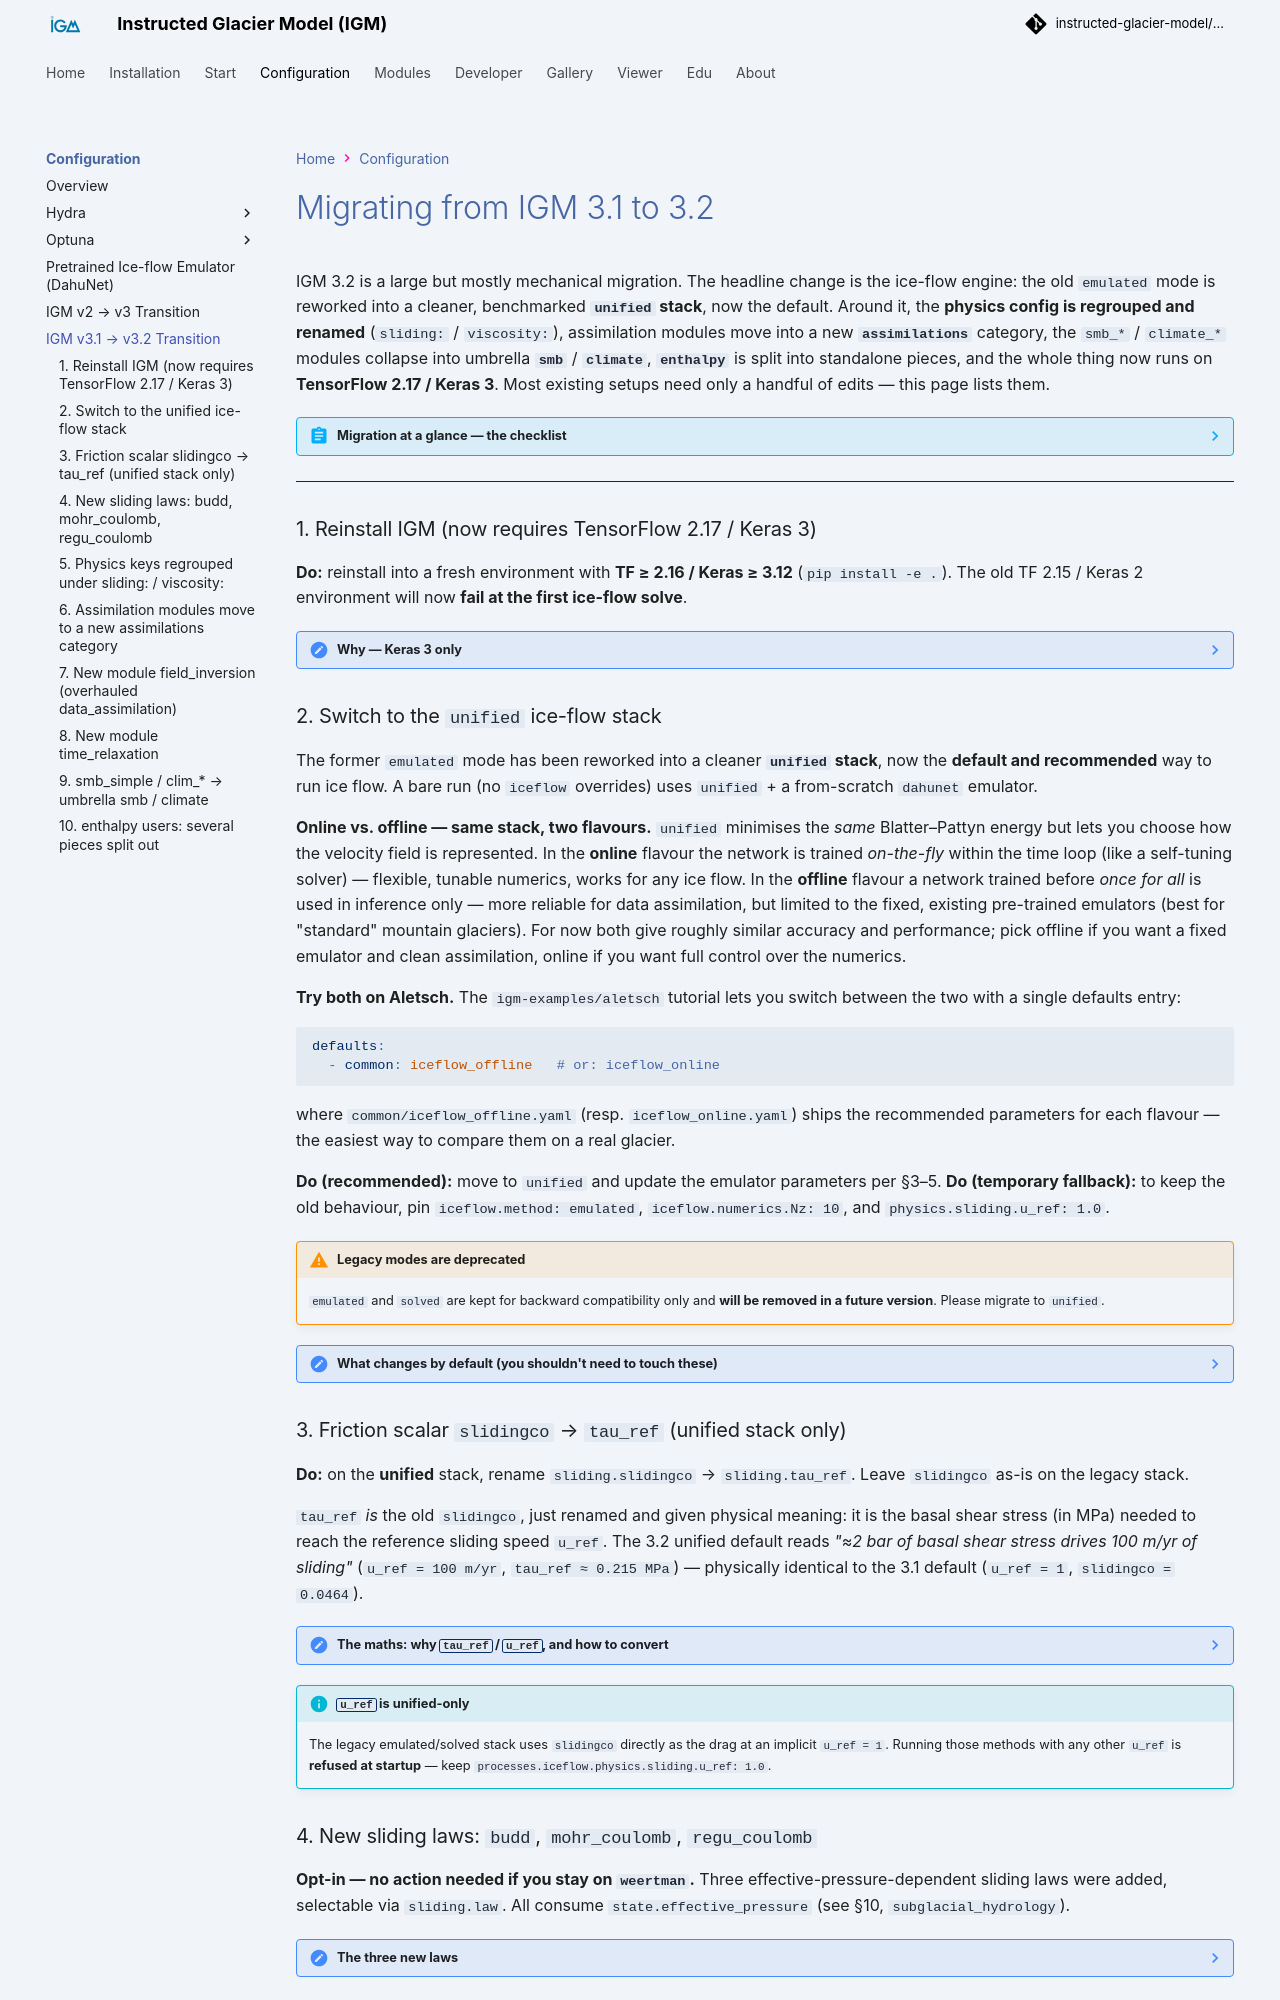

repository: instructed-glacier-model/igm-doc · page: latest/about/transition-IGM-3.1-to-3.2/index.html · generator: mkdocs

# Migrating from IGM 3.1 to 3.2

IGM 3.2 is a large but mostly mechanical migration. The headline change is the
ice-flow engine: the old `emulated` mode is reworked into a cleaner, benchmarked
**`unified` stack**, now the default. Around it, the **physics config is regrouped
and renamed** (`sliding:` / `viscosity:`), assimilation modules move into a new
**`assimilations`** category, the `smb_*` / `climate_*` modules collapse into
umbrella **`smb`** / **`climate`**, **`enthalpy`** is split into standalone pieces,
and the whole thing now runs on **TensorFlow 2.17 / Keras 3**. Most existing setups
need only a handful of edits — this page lists them.


??? abstract "Migration at a glance — the checklist"
    - [ ] **Reinstall** in a TF 2.17 / Keras 3 environment (§1)
    - [ ] Move to the **`unified`** ice-flow stack (§2)
    - [ ] Rename friction scalar **`slidingco` → `tau_ref`** on unified (§3)
    - [ ] Optionally adopt new **sliding laws** — `budd`, `mohr_coulomb`, `regu_coulomb` (§4)
    - [ ] Apply the **`sliding:` / `viscosity:`** physics-key renames (§5)
    - [ ] Update **assimilation** module paths & changed defaults (§6–8)
    - [ ] Switch to umbrella **`smb` / `climate`** via `method:` (§9)
    - [ ] If you use **`enthalpy`**: add `subglacial_hydrology` + `arrhenius`, enable `vertical_velocity` (§10)

---

### 1. Reinstall IGM (now requires TensorFlow 2.17 / Keras 3)

**Do:** reinstall into a fresh environment with **TF ≥ 2.16 / Keras ≥ 3.12**
(`pip install -e .`). The old TF 2.15 / Keras 2 environment will now **fail at the
first ice-flow solve**.

??? note "Why — Keras 3 only"
    The new stack is tested **only** on TF ≥ 2.16 / Keras ≥ 3.12 and uses
    Keras-3-only APIs, so it cannot run on the previous environment. Reinstalling
    from `setup.py` pulls in the updated dependencies automatically.

### 2. Switch to the `unified` ice-flow stack

The former `emulated` mode has been reworked into a cleaner **`unified` stack**, now
the **default and recommended** way to run ice flow. A bare run (no `iceflow`
overrides) uses `unified` + a from-scratch `dahunet` emulator.

**Online vs. offline — same stack, two flavours.** `unified` minimises the *same*
Blatter–Pattyn energy but lets you choose how the velocity field is represented. In
the **online** flavour the network is trained *on-the-fly* within the time loop (like
a self-tuning solver) — flexible, tunable numerics, works for any ice flow. In the
**offline** flavour a network trained before *once for all* is used in inference only —
more reliable for data assimilation, but limited to the fixed, existing
pre-trained emulators (best for "standard" mountain glaciers). For now both give
roughly similar accuracy and performance; pick offline if you want a fixed emulator
and clean assimilation, online if you want full control over the numerics.

**Try both on Aletsch.** The `igm-examples/aletsch` tutorial lets you switch between
the two with a single defaults entry:

```yaml
defaults:
  - common: iceflow_offline   # or: iceflow_online
```

where `common/iceflow_offline.yaml` (resp. `iceflow_online.yaml`) ships the
recommended parameters for each flavour — the easiest way to compare them on a real
glacier.

**Do (recommended):** move to `unified` and update the emulator parameters per §3–5.
**Do (temporary fallback):** to keep the old behaviour, pin
`iceflow.method: emulated`, `iceflow.numerics.Nz: 10`, and `physics.sliding.u_ref: 1.0`.

!!! warning "Legacy modes are deprecated"
    `emulated` and `solved` are kept for backward compatibility only and **will be
    removed in a future version**. Please migrate to `unified`.

??? note "What changes by default (you shouldn't need to touch these)"
    The from-scratch defaults were tuned to maximize accuracy while minimizing
    compute time, so a standard run needs no manual tuning. In short:

    | Parameter | Old (`emulated`) | New (`unified` / `dahunet`) |
    |---|---|---|
    | `iceflow.method` | `emulated` | `unified` |
    | `numerics.Nz` | 10 | 4 |
    | network | (cnn) | `dahunet` (cnn backend, residual) |
    | `nb_out_filter` | 32 | 24 |
    | `nb_layers` | 8 | 6 |
    | `conv_ker_size` | — | 3 |
    | `nbit_init` | 500 | 300 |
    | `nbit` | 1 | 5 |
    | `retrain_freq` | 1 | 5 |
    | `adam.lr_init` | 1.0e-03 | 2.0e-03 |
    | `adam.lr` | 5.0e-04 | 5.0e-04 (unchanged) |

    Network knobs now live under `unified.network.params`; the friction control is
    `tau_ref` instead of `slidingco` (see §3–5).

### 3. Friction scalar `slidingco` → `tau_ref` (unified stack only)

**Do:** on the **unified** stack, rename `sliding.slidingco` → `sliding.tau_ref`. 
Leave `slidingco` as-is on the legacy stack.

`tau_ref` *is* the old `slidingco`, just renamed and given physical meaning: it is
the basal shear stress (in MPa) needed to reach the reference sliding speed `u_ref`.
The 3.2 unified default reads *"≈2 bar of basal shear stress drives 100 m/yr of
sliding"* (`u_ref = 100 m/yr`, `tau_ref ≈ 0.215 MPa`) — physically identical to the
3.1 default (`u_ref = 1`, `slidingco = 0.0464`).

??? note "The maths: why `tau_ref` / `u_ref`, and how to convert"
    The Weertman sliding law is now written in reference-point form

    ```
    tau_b = tau_ref · (|u_b| / u_ref)^(1/m)
    ```

    where `m` is `sliding.exponent` (= 3, the classic Weertman exponent in
    `u_b ∝ tau_b^m`). The drag multiplying `u_b^(1/m)` is `C = tau_ref / u_ref^(1/m)`.

    There is **no nonlinear transformation** between old and new: `slidingco` was
    already defined at an implicit `u_ref = 1`, i.e. `slidingco = C`. So at the
    default `u_ref = 1`:

    ```
    tau_ref = slidingco            (both in MPa, u_ref = 1)
    ```

    To keep **identical physics** while moving `u_ref` to a meaningful reference
    speed `U₀`, hold `C` fixed and rescale:

    ```
    tau_ref(U₀) = slidingco · U₀^(1/m)
    ```

    So `(u_ref, tau_ref)` is just a re-parameterisation of `slidingco` into two
    physically interpretable quantities — directly comparable across sliding laws,
    unlike the abstract coefficient `C` whose units depend on `m`. The 3.2 unified
    default `u_ref = 100`, `tau_ref = 0.0464 · 100^(1/3) ≈ 0.215 MPa` is exactly
    equivalent (same drag `C`) to the 3.1 default.


!!! info "`u_ref` is unified-only"
    The legacy emulated/solved stack uses `slidingco` directly as the drag
    at an implicit `u_ref = 1`. Running those methods with any other `u_ref` is
    **refused at startup** — keep `processes.iceflow.physics.sliding.u_ref: 1.0`.
